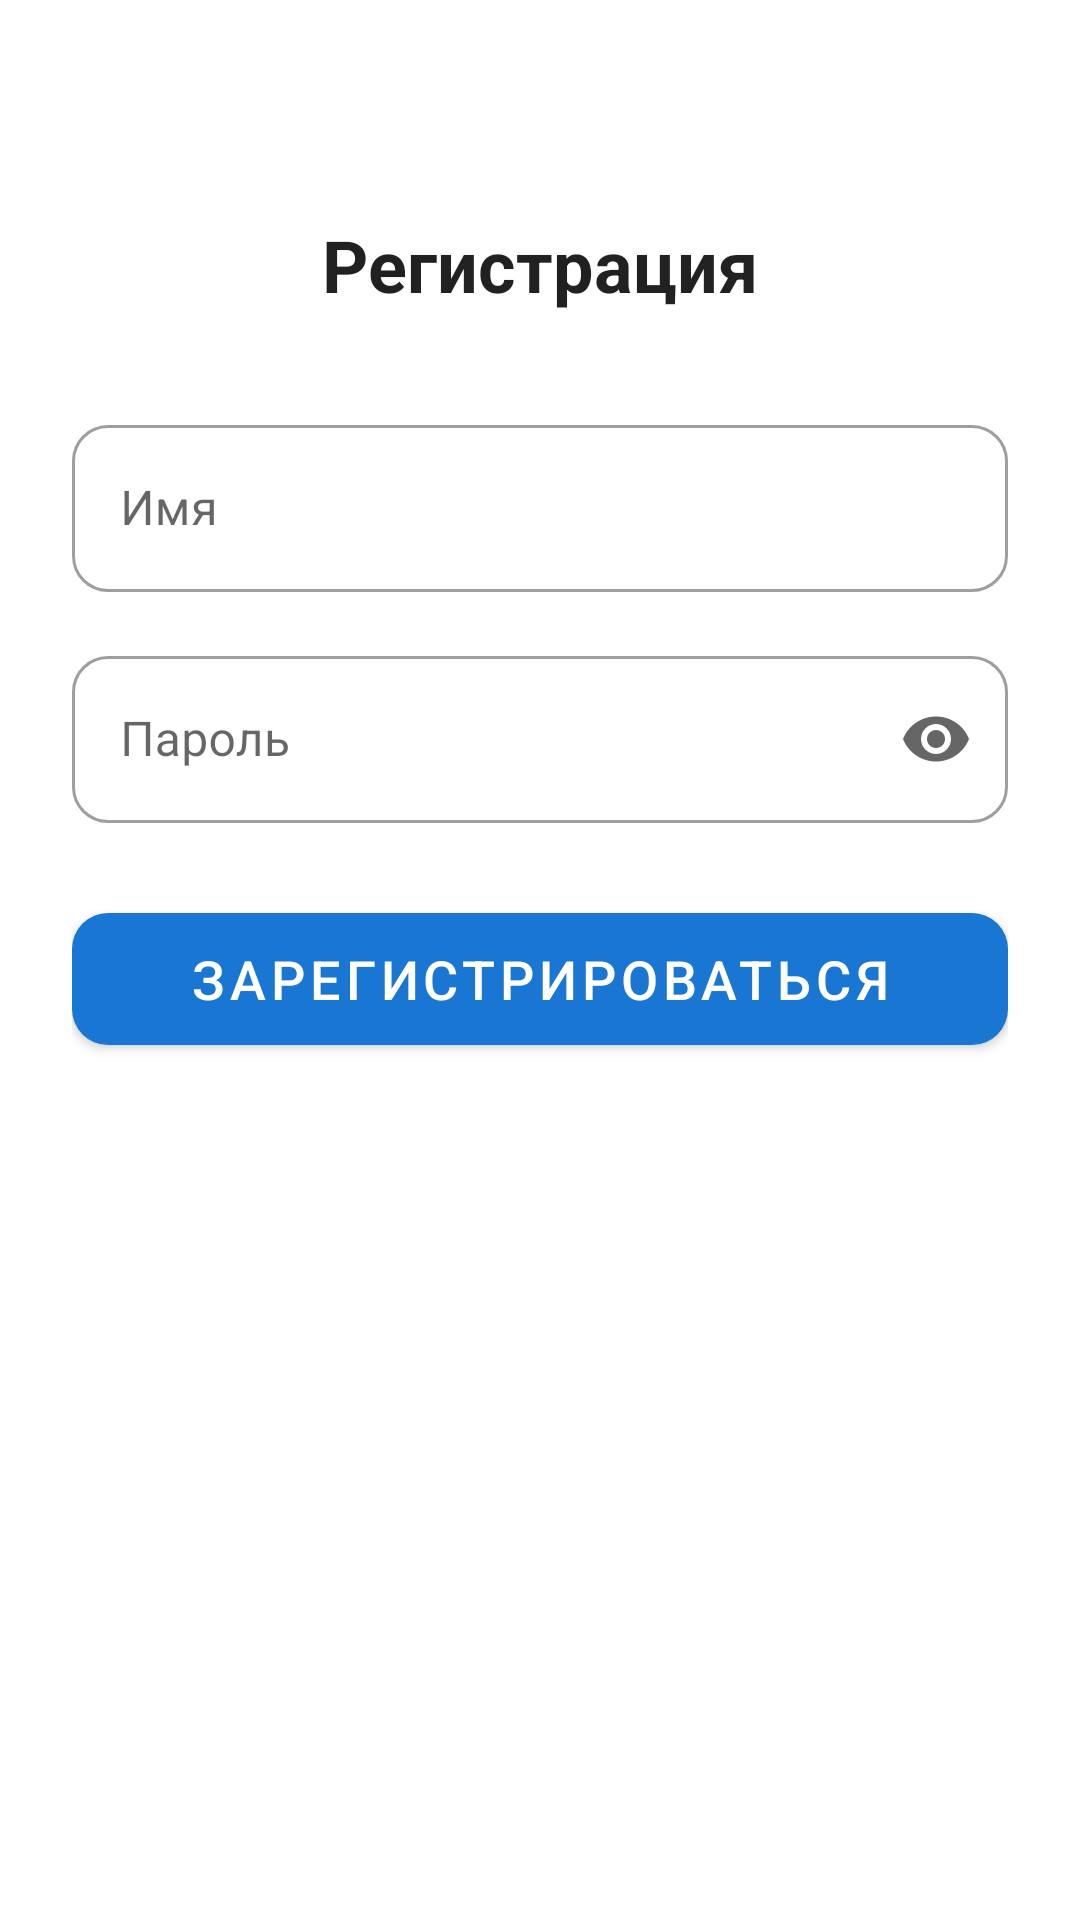

Here is an Android app screen rendered from its layout file. Give the layout XML and the strings, colors and styles it references.
<!-- AndroidManifest.xml: activity theme Theme.AutomoykaGo -->
<!-- res/layout/activity_register.xml -->
<?xml version="1.0" encoding="utf-8"?>
<ScrollView xmlns:android="http://schemas.android.com/apk/res/android"
    xmlns:app="http://schemas.android.com/apk/res-auto"
    android:layout_width="match_parent"
    android:layout_height="match_parent"
    android:background="?attr/colorSurface"
    android:fillViewport="true">

    <LinearLayout
        android:layout_width="match_parent"
        android:layout_height="wrap_content"
        android:orientation="vertical"
        android:padding="24dp"
        android:gravity="center_horizontal">

        <TextView
            android:layout_width="wrap_content"
            android:layout_height="wrap_content"
            android:layout_marginTop="48dp"
            android:layout_marginBottom="32dp"
            android:text="@string/registration_title"
            android:textSize="24sp"
            android:textStyle="bold"
            android:textColor="?android:attr/textColorPrimary"/>

        <com.google.android.material.textfield.TextInputLayout
            android:id="@+id/inputName"
            style="@style/Widget.MaterialComponents.TextInputLayout.OutlinedBox"
            android:layout_width="match_parent"
            android:layout_height="wrap_content"
            android:hint="@string/name"
            app:boxCornerRadiusBottomEnd="12dp"
            app:boxCornerRadiusBottomStart="12dp"
            app:boxCornerRadiusTopEnd="12dp"
            app:boxCornerRadiusTopStart="12dp"
            android:layout_marginBottom="16dp">

            <com.google.android.material.textfield.TextInputEditText
                android:id="@+id/editName"
                android:layout_width="match_parent"
                android:layout_height="wrap_content"
                android:inputType="textPersonName"
                android:maxLines="1"/>
        </com.google.android.material.textfield.TextInputLayout>

        <com.google.android.material.textfield.TextInputLayout
            android:id="@+id/inputPassword"
            style="@style/Widget.MaterialComponents.TextInputLayout.OutlinedBox"
            android:layout_width="match_parent"
            android:layout_height="wrap_content"
            android:hint="@string/password"
            app:boxCornerRadiusBottomEnd="12dp"
            app:boxCornerRadiusBottomStart="12dp"
            app:boxCornerRadiusTopEnd="12dp"
            app:boxCornerRadiusTopStart="12dp"
            app:endIconMode="password_toggle"
            android:layout_marginBottom="24dp">

            <com.google.android.material.textfield.TextInputEditText
                android:id="@+id/editPassword"
                android:layout_width="match_parent"
                android:layout_height="wrap_content"
                android:inputType="textPassword"
                android:maxLines="1"/>
        </com.google.android.material.textfield.TextInputLayout>

        <com.google.android.material.button.MaterialButton
            android:id="@+id/btnRegister"
            android:layout_width="match_parent"
            android:layout_height="56dp"
            android:text="@string/register_btn"
            android:textSize="18sp"
            app:cornerRadius="12dp"/>
    </LinearLayout>
</ScrollView>
<!-- resources referenced by this layout -->
<resources>
  <string name="name">Имя</string>
  <string name="password">Пароль</string>
  <string name="register_btn">Зарегистрироваться</string>
  <string name="registration_title">Регистрация</string>
  <style name="Theme.AutomoykaGo" parent="Theme.MaterialComponents.DayNight.NoActionBar">
          <item name="colorPrimary">@color/primary</item>
          <item name="colorPrimaryDark">@color/primary_dark</item>
          <item name="colorAccent">@color/accent</item>
          <item name="android:statusBarColor">@color/primary_dark</item>
          <item name="android:navigationBarColor">@color/surface</item>
          <item name="android:windowBackground">@color/background</item>
      </style>
  <color name="primary">#1976D2</color>
  <color name="primary_dark">#0D47A1</color>
  <color name="accent">#00BCD4</color>
  <color name="surface">#FFFFFF</color>
  <color name="background">#F5F5F5</color>
</resources>
